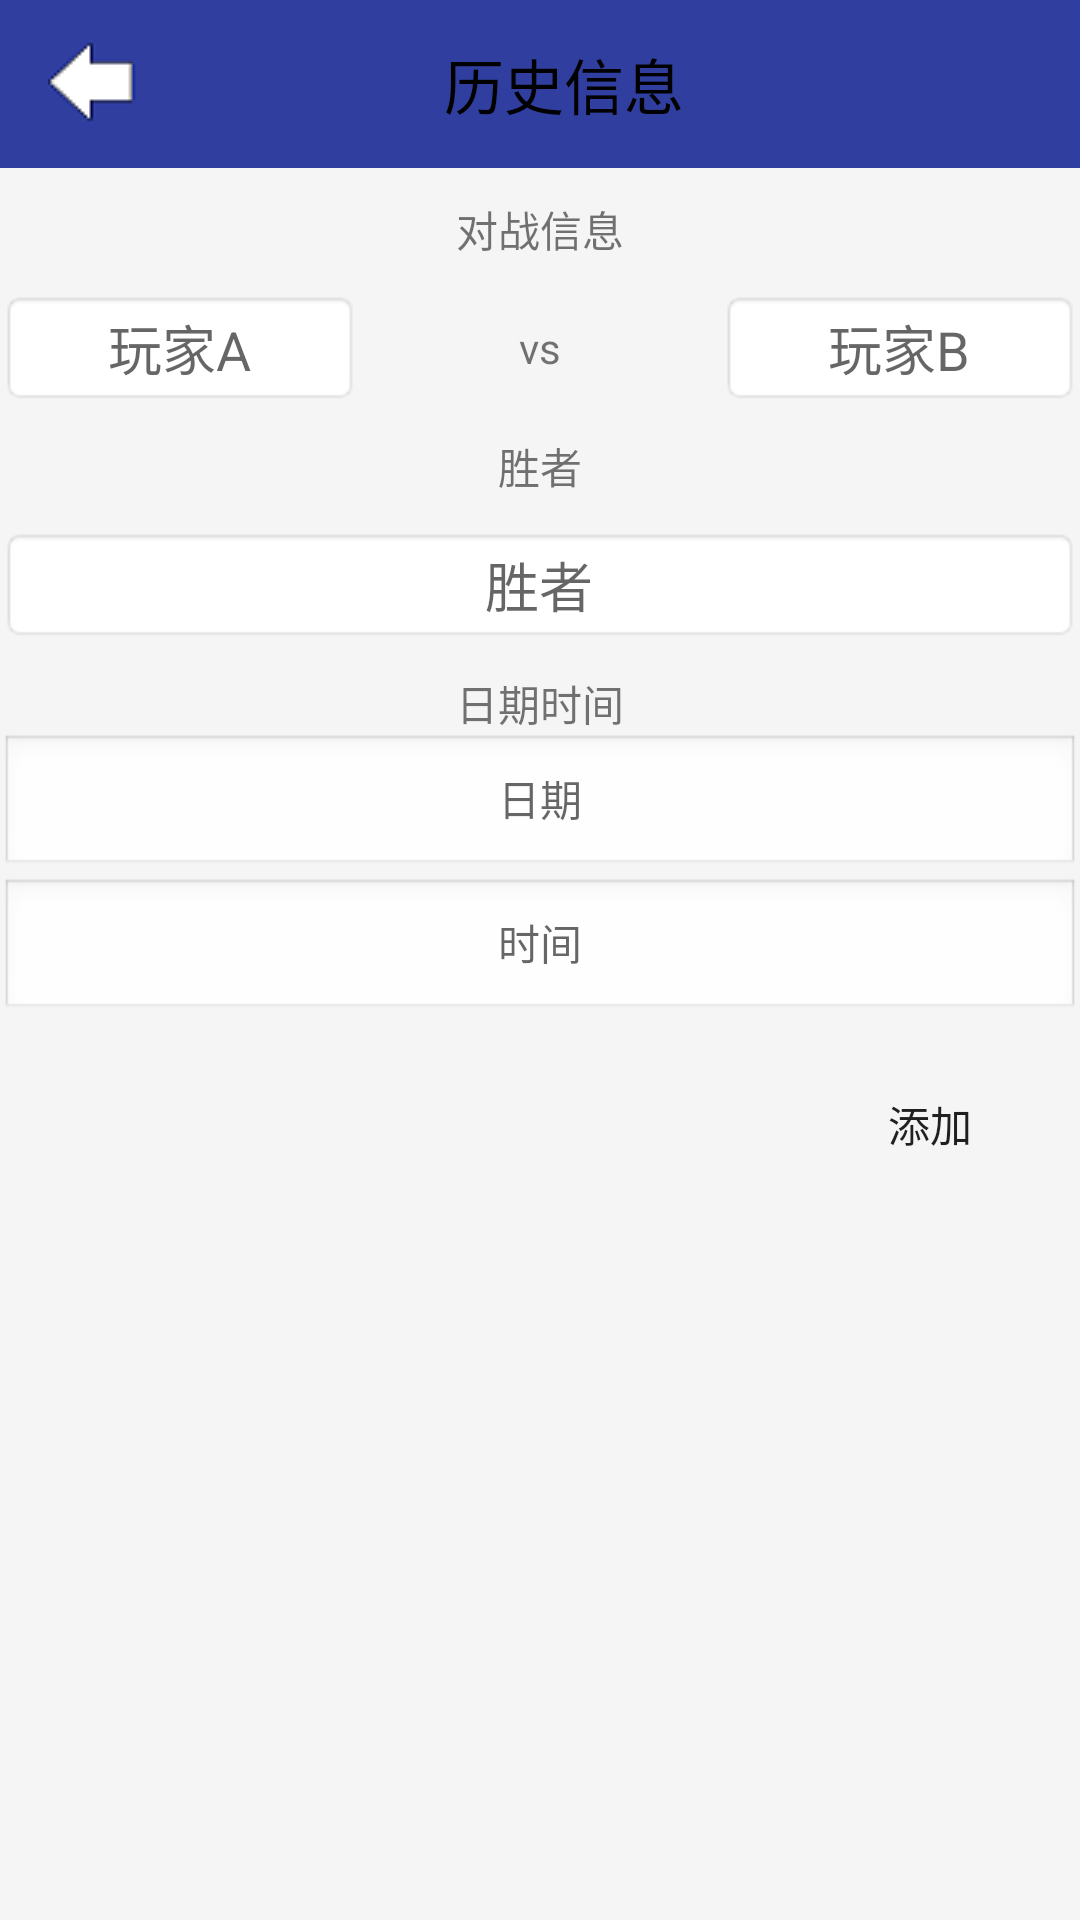

The Android layout XML behind this screen, and the referenced resources:
<!-- AndroidManifest.xml: activity theme Theme.AppCompat.Light.NoActionBar -->
<!-- res/layout/activity_add_history.xml -->
<?xml version="1.0" encoding="utf-8"?>
<ScrollView xmlns:android="http://schemas.android.com/apk/res/android"
    android:id="@+id/scroll_history"
    android:layout_width="fill_parent"
    android:layout_height="fill_parent"
    android:background="#FFF5F5F5"
    android:scrollbars="vertical">

    <LinearLayout xmlns:android="http://schemas.android.com/apk/res/android"
        android:orientation="vertical"
        android:layout_width="match_parent"
        android:layout_height="wrap_content">

        <android.support.v7.widget.Toolbar
            android:id="@+id/hd_toolbar"
            android:layout_width="match_parent"
            android:layout_height="wrap_content"
            android:background="@color/colorPrimaryDark">

            <RelativeLayout
                android:id="@+id/hd_innerToolBar"
                android:layout_width="match_parent"
                android:layout_height="wrap_content">

                <ImageButton
                    android:id="@+id/hd_backImageButton"
                    android:layout_width="wrap_content"
                    android:layout_height="wrap_content"
                    android:layout_centerVertical="true"
                    android:layout_alignParentLeft="true"
                    android:layout_alignParentStart="true"
                    android:background="@color/colorPrimaryDark"
                    android:contentDescription="@string/back"
                    android:scaleType="centerInside"
                    android:src="@drawable/img_back_small" />

                <TextView
                    android:layout_width="wrap_content"
                    android:layout_height="wrap_content"
                    android:textColor="@color/colorBlack"
                    android:text="@string/historyInfo"
                    android:layout_centerInParent="true"
                    android:textSize="20sp"/>

            </RelativeLayout>

        </android.support.v7.widget.Toolbar>

        <TextView
            android:id="@+id/hd_tvBattle"
            android:layout_width="match_parent"
            android:layout_height="wrap_content"
            android:layout_marginTop="10dp"
            android:gravity="center_horizontal"
            android:text="@string/battle_info"/>

        <RelativeLayout
            android:id="@+id/hd_llPlayers"
            android:layout_width="match_parent"
            android:layout_height="wrap_content"
            android:orientation="horizontal"
            android:layout_marginTop="10dp">

            <EditText
                android:id="@+id/hd_playerA"
                android:layout_width="wrap_content"
                android:layout_height="wrap_content"
                android:background="@android:drawable/editbox_background"
                android:layout_alignParentLeft="true"
                android:layout_alignParentStart="true"
                android:gravity="center"
                android:minWidth="120dp"
                android:hint="@string/playerA"/>

            <TextView
                android:id="@+id/hd_vs"
                android:layout_width="wrap_content"
                android:layout_height="wrap_content"
                android:layout_centerInParent="true"
                android:text="@string/vs"/>

            <EditText
                android:id="@+id/hd_playerB"
                android:layout_width="wrap_content"
                android:layout_height="wrap_content"
                android:background="@android:drawable/editbox_background"
                android:layout_alignParentRight="true"
                android:layout_alignParentEnd="true"
                android:gravity="center"
                android:minWidth="120dp"
                android:hint="@string/playerB"/>

        </RelativeLayout>

        <TextView
            android:id="@+id/hd_tvWinner"
            android:layout_width="match_parent"
            android:layout_height="wrap_content"
            android:layout_marginTop="10dp"
            android:gravity="center_horizontal"
            android:text="@string/winner" />

        <EditText
            android:id="@+id/hd_etWinner"
            android:layout_width="match_parent"
            android:layout_height="wrap_content"
            android:layout_marginTop="10dp"
            android:gravity="center_horizontal"
            android:background="@android:drawable/editbox_background"
            android:hint="@string/winner"/>

        <TextView
            android:id="@+id/hd_tvTime"
            android:layout_width="match_parent"
            android:layout_height="wrap_content"
            android:layout_marginTop="10dp"
            android:gravity="center_horizontal"
            android:text="@string/datetime" />

        <TextView
            android:id="@+id/hd_etDate"
            android:layout_width="match_parent"
            android:layout_height="wrap_content"
            android:background="@android:drawable/edit_text"
            android:gravity="center"
            android:hint="@string/date"/>

        <TextView
            android:id="@+id/hd_etTime"
            android:layout_width="match_parent"
            android:layout_height="wrap_content"
            android:background="@android:drawable/edit_text"
            android:gravity="center"
            android:hint="@string/time"/>

        <LinearLayout
            android:id="@+id/hd_buttonLayer"
            android:layout_width="match_parent"
            android:layout_height="wrap_content"
            android:orientation="horizontal"
            android:layout_marginTop="10dp"
            android:gravity="end">

            <Button
                android:id="@+id/hd_btAdd"
                style="@style/MinButtonTheme"
                android:text="@string/add"/>

        </LinearLayout>

    </LinearLayout>

</ScrollView>
<!-- resources referenced by this layout -->
<resources>
  <color name="colorBlack">#000000</color>
  <color name="colorPrimaryDark">#303F9F</color>
  <!-- drawable img_back_small: png bitmap (drawable-v24, 871 bytes) -->
  <string name="add">添加</string>
  <string name="back">返回</string>
  <string name="battle_info">对战信息</string>
  <string name="date">日期</string>
  <string name="datetime">日期时间</string>
  <string name="historyInfo">历史信息</string>
  <string name="playerA">玩家A</string>
  <string name="playerB">玩家B</string>
  <string name="time">时间</string>
  <string name="vs">vs</string>
  <string name="winner">胜者</string>
  <style name="MinButtonTheme">
          <item name="android:layout_width">wrap_content</item>
          <item name="android:layout_height">wrap_content</item>
          <item name="android:background">@drawable/wp_button_small</item>
          <item name="android:minWidth">100dp</item>
      </style>
</resources>
